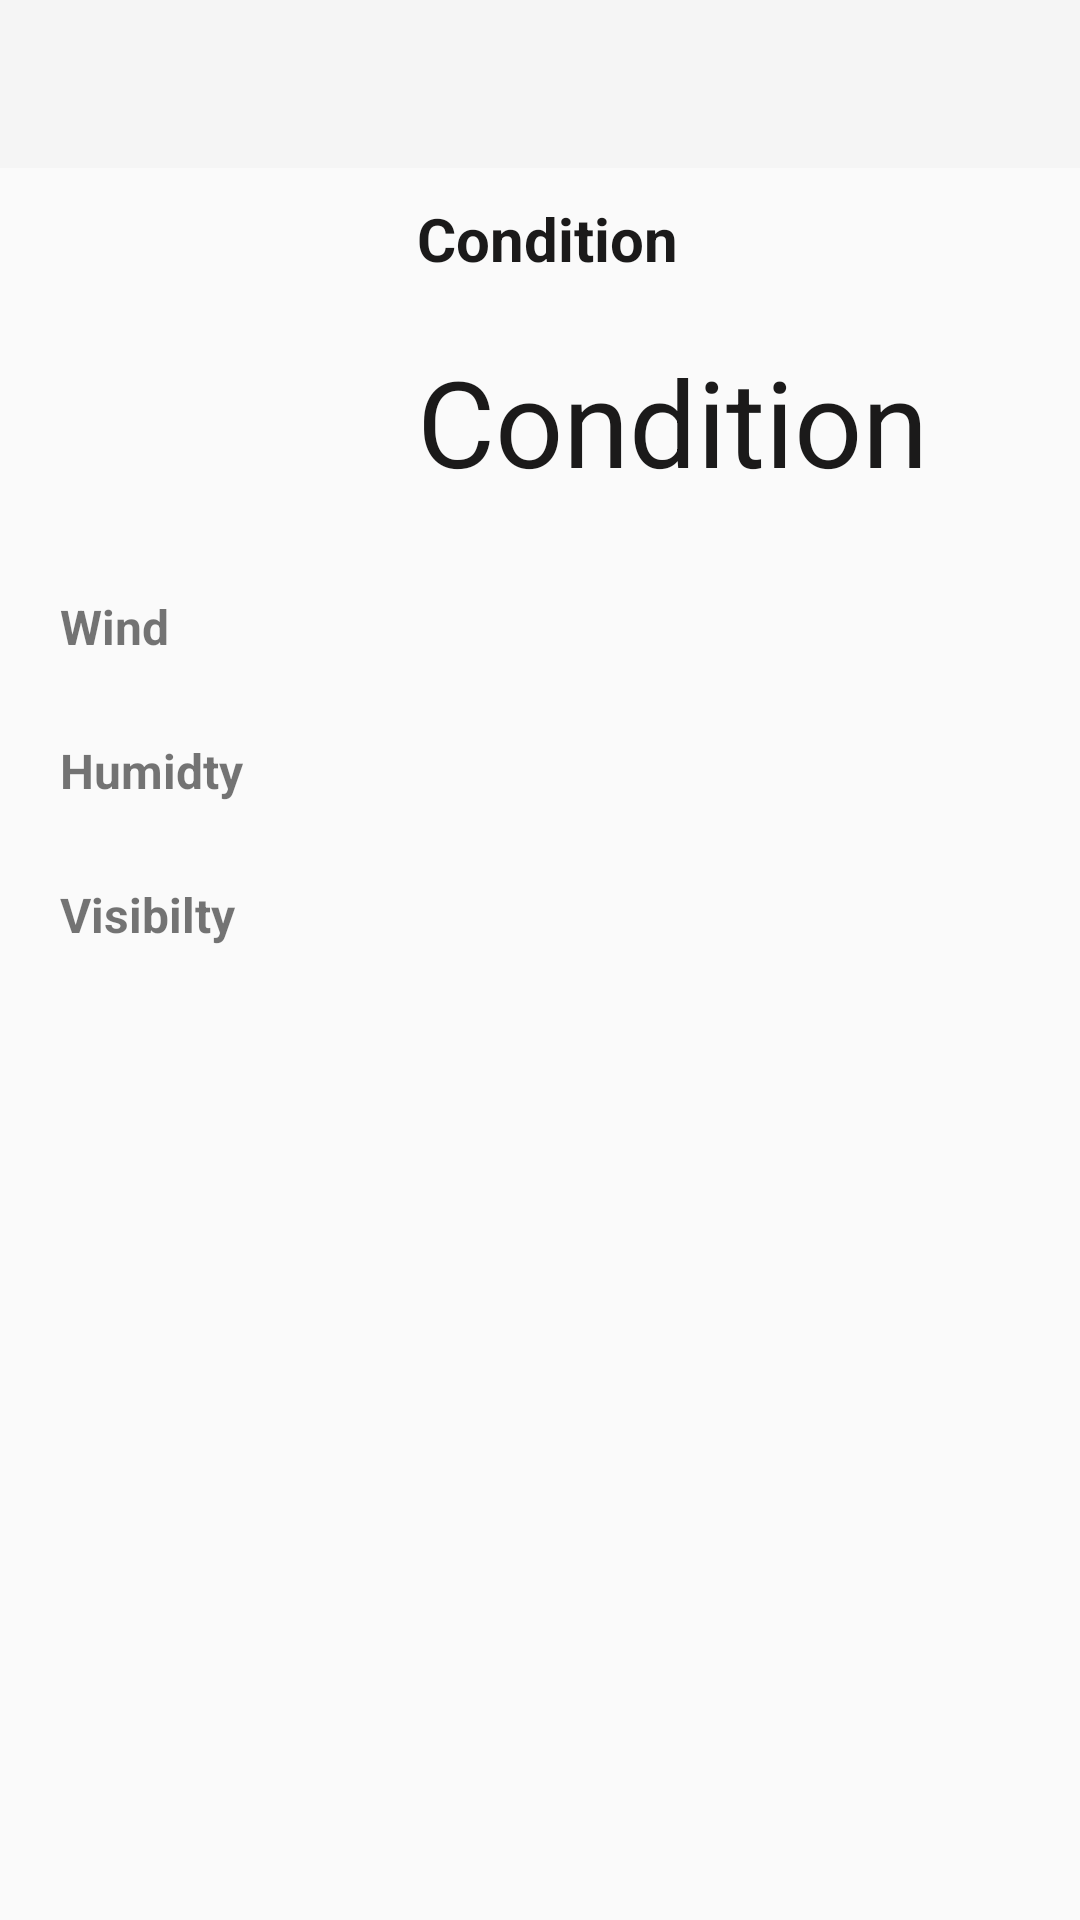

This screen was rendered from an Android layout file. Write that file and the resources it references.
<!-- AndroidManifest.xml: application theme Theme.AppCompat.Light.NoActionBar -->
<!-- res/layout/activity_detail_weather.xml -->
<?xml version="1.0" encoding="utf-8"?>
<androidx.constraintlayout.widget.ConstraintLayout xmlns:android="http://schemas.android.com/apk/res/android"
    xmlns:app="http://schemas.android.com/apk/res-auto"
    xmlns:tools="http://schemas.android.com/tools"
    android:layout_width="match_parent"
    android:layout_height="match_parent"
    tools:context=".presentasion.home.MainActivity">

    <ImageView
        android:id="@+id/imageView"
        android:layout_width="99dp"
        android:layout_height="112dp"
        android:layout_marginStart="20dp"
        android:layout_marginTop="10dp"
        app:layout_constraintStart_toStartOf="parent"
        app:layout_constraintTop_toBottomOf="@+id/tv_detailtoolbar"
        tools:srcCompat="@tools:sample/avatars" />

    <TextView
        android:id="@+id/tv_condition"
        android:layout_width="0dp"
        android:layout_height="wrap_content"
        android:layout_marginStart="20dp"
        android:layout_marginEnd="20dp"
        android:text="Condition"
        android:textColor="#1B1A1A"
        android:textSize="20sp"
        android:textStyle="bold"
        app:layout_constraintEnd_toEndOf="parent"
        app:layout_constraintStart_toEndOf="@+id/imageView"
        app:layout_constraintTop_toTopOf="@+id/imageView" />

    <TextView
        android:id="@+id/textView5"
        android:layout_width="200dp"
        android:layout_height="28dp"
        android:layout_marginStart="20dp"
        android:layout_marginTop="20dp"
        android:text="Wind"
        android:textSize="16sp"
        android:textStyle="bold"
        app:layout_constraintStart_toStartOf="parent"
        app:layout_constraintTop_toBottomOf="@+id/imageView" />

    <TextView
        android:id="@+id/textView7"
        android:layout_width="200dp"
        android:layout_height="28dp"
        android:layout_marginStart="20dp"
        android:layout_marginTop="20dp"
        android:text="Humidty"
        android:textSize="16sp"
        android:textStyle="bold"
        app:layout_constraintStart_toStartOf="parent"
        app:layout_constraintTop_toBottomOf="@+id/textView5" />

    <TextView
        android:id="@+id/textView8"
        android:layout_width="200dp"
        android:layout_height="28dp"
        android:layout_marginStart="20dp"
        android:layout_marginTop="20dp"
        android:text="Visibilty"
        android:textSize="16sp"
        android:textStyle="bold"
        app:layout_constraintStart_toStartOf="parent"
        app:layout_constraintTop_toBottomOf="@+id/textView7" />

    <TextView
        android:id="@+id/tv_wind"
        android:layout_width="0dp"
        android:layout_height="28dp"
        android:layout_marginEnd="20dp"
        android:textAlignment="textEnd"
        android:textColor="#1B1A1A"
        android:textSize="20sp"
        android:textStyle="bold"
        app:layout_constraintBottom_toBottomOf="@+id/textView5"
        app:layout_constraintEnd_toEndOf="parent"
        app:layout_constraintStart_toEndOf="@+id/textView5"
        app:layout_constraintTop_toTopOf="@+id/textView5" />

    <TextView
        android:id="@+id/tv_humidty"
        android:layout_width="0dp"
        android:layout_height="28dp"
        android:layout_marginEnd="20dp"
        android:textAlignment="textEnd"
        android:textColor="#1B1A1A"
        android:textSize="20sp"
        android:textStyle="bold"
        app:layout_constraintBottom_toBottomOf="@+id/textView7"
        app:layout_constraintEnd_toEndOf="parent"
        app:layout_constraintHorizontal_bias="0.0"
        app:layout_constraintStart_toEndOf="@+id/textView7"
        app:layout_constraintTop_toTopOf="@+id/textView7" />

    <TextView
        android:id="@+id/tv_visibilty"
        android:layout_width="0dp"
        android:layout_height="28dp"
        android:layout_marginEnd="20dp"
        android:textAlignment="textEnd"
        android:textColor="#1B1A1A"
        android:textSize="20sp"
        android:textStyle="bold"
        app:layout_constraintBottom_toBottomOf="@+id/textView8"
        app:layout_constraintEnd_toEndOf="parent"
        app:layout_constraintHorizontal_bias="0.0"
        app:layout_constraintStart_toEndOf="@+id/textView8"
        app:layout_constraintTop_toTopOf="@+id/textView8" />

    <TextView
        android:id="@+id/tv_temperature"
        android:layout_width="254dp"
        android:layout_height="63dp"
        android:layout_marginStart="20dp"
        android:layout_marginTop="10dp"
        android:layout_marginEnd="20dp"
        android:gravity="center|start"
        android:text="Condition"
        android:textColor="#1B1A1A"
        android:textSize="40sp"
        app:layout_constraintBottom_toBottomOf="@+id/imageView"
        app:layout_constraintEnd_toEndOf="parent"
        app:layout_constraintHorizontal_bias="0.0"
        app:layout_constraintStart_toEndOf="@+id/imageView"
        app:layout_constraintTop_toBottomOf="@+id/tv_condition" />

    <androidx.appcompat.widget.Toolbar
        android:id="@+id/tv_detailtoolbar"
        android:layout_width="0dp"
        android:layout_height="wrap_content"
        android:background="?attr/colorPrimary"
        android:minHeight="?attr/actionBarSize"
        android:theme="?attr/actionBarTheme"
        app:layout_constraintEnd_toEndOf="parent"
        app:layout_constraintStart_toStartOf="parent"
        app:layout_constraintTop_toTopOf="parent" />

    <androidx.recyclerview.widget.RecyclerView
        android:id="@+id/rv_forecast"
        android:layout_width="0dp"
        android:layout_height="0dp"
        android:layout_marginStart="20dp"
        android:layout_marginTop="10dp"
        android:layout_marginEnd="20dp"
        app:layout_constraintBottom_toBottomOf="parent"
        app:layout_constraintEnd_toEndOf="parent"
        app:layout_constraintStart_toStartOf="parent"
        app:layout_constraintTop_toBottomOf="@+id/textView8" />

</androidx.constraintlayout.widget.ConstraintLayout>
<!-- resources referenced by this layout -->
<resources>

</resources>
